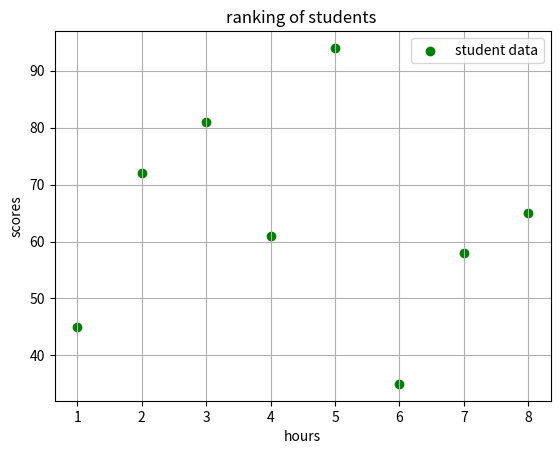

Recreate this plot in Python.
import matplotlib.pyplot as plt
 
hours =[1,2,3,4,5,6,7,8]
scores=[45,72,81,61,94,35,58,65]

plt.scatter(hours, scores, color="green", marker="o",label="student data")
plt.xlabel("hours")
plt.ylabel("scores")
plt.title("ranking of students ")
plt.legend()
plt.grid()
plt.show()